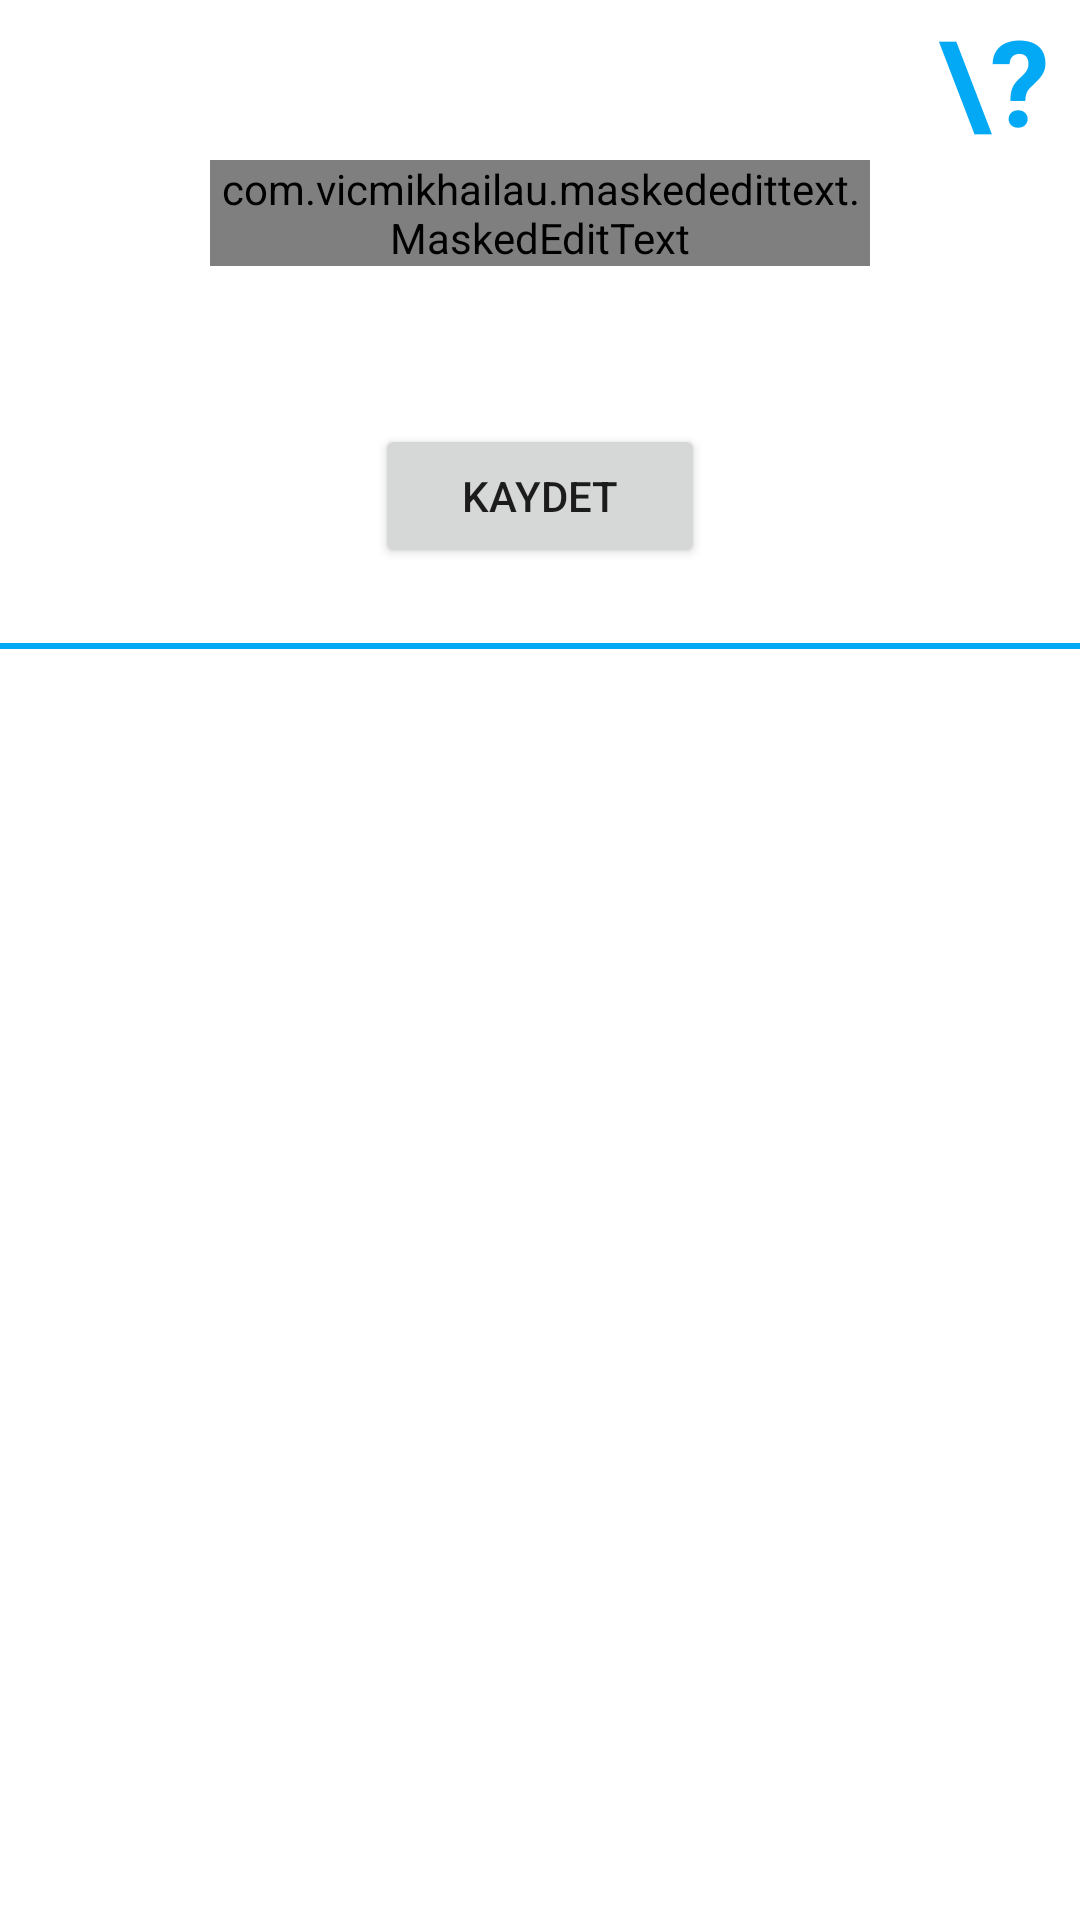

Produce the Android XML layout that renders to this screen, including the resource entries it uses.
<!-- AndroidManifest.xml: application theme Theme.AsiTakipSistemi -->
<!-- res/layout/activity_main.xml -->
<?xml version="1.0" encoding="utf-8"?>
<LinearLayout xmlns:android="http://schemas.android.com/apk/res/android"
    xmlns:app="http://schemas.android.com/apk/res-auto"
    xmlns:tools="http://schemas.android.com/tools"
    android:layout_width="match_parent"
    android:layout_height="match_parent"
    tools:context=".MainActivity"
    android:orientation="vertical">

    <androidx.core.widget.NestedScrollView
        android:layout_width="match_parent"
        android:layout_height="match_parent"
        android:overScrollMode="never">
        <LinearLayout
            android:layout_width="match_parent"
            android:layout_height="match_parent"
            android:orientation="vertical">
            <TextView
                android:id="@+id/hintButton"
                android:layout_width="wrap_content"
                android:layout_height="wrap_content"
                android:text="\?"
                android:textSize="40sp"
                android:textColor="#03A9F4"
                android:textStyle="bold"
                android:layout_gravity="end"
                android:layout_marginEnd="10dp"/>


            <com.google.android.material.textfield.TextInputLayout
                android:id="@+id/filledTextField"
                style="@style/Widget.MaterialComponents.TextInputLayout.OutlinedBox"
                android:layout_width="220dp"
                android:layout_height="80dp"
                android:layout_gravity="center"
                android:hint="Doğum Tarihi Giriniz"
                >

                
                <com.vicmikhailau.maskededittext.MaskedEditText
                    android:id="@+id/editTextTarih"
                    android:layout_width="match_parent"
                    android:layout_height="wrap_content"
                    android:inputType="number"
                    app:mask="##/##/####"/>

            </com.google.android.material.textfield.TextInputLayout>

            <Button
                android:id="@+id/submit_button"
                android:layout_width="110dp"
                android:layout_height="wrap_content"
                android:layout_gravity="center"
                android:layout_marginTop="8dp"
                android:text="Kaydet" />

            <View
                android:layout_width="match_parent"
                android:layout_height="2dp"
                android:background="#03A9F4"
                android:layout_marginTop="25dp"
                />

            <androidx.recyclerview.widget.RecyclerView
                android:layout_width="match_parent"
                android:layout_height="match_parent"
                android:id="@+id/asilarRecyclerView"
                tools:layout_editor_absoluteX="1dp"
                tools:layout_editor_absoluteY="1dp" />
        </LinearLayout>
    </androidx.core.widget.NestedScrollView>
</LinearLayout>
<!-- resources referenced by this layout -->
<resources>
  <style name="Theme.AsiTakipSistemi" parent="Theme.MaterialComponents.DayNight.DarkActionBar">
          
          <item name="colorPrimary">#03A9F4</item>
          <item name="colorPrimaryVariant">@color/purple_700</item>
          <item name="colorOnPrimary">@color/white</item>
          
          <item name="colorSecondary">@color/teal_200</item>
          <item name="colorSecondaryVariant">@color/teal_700</item>
          <item name="colorOnSecondary">@color/black</item>
          
          <item name="android:statusBarColor" tools:targetApi="l">#03A9F4</item>
          
      </style>
  <!-- not gathered from this repository: default colours our renderer supplied (Android Studio template values) -->
  <color name="purple_700">#FF3700B3</color>
  <color name="teal_200">#FF03DAC5</color>
  <color name="teal_700">#FF018786</color>
  <color name="black">#FF000000</color>
  <color name="white">#FFFFFFFF</color>
</resources>
